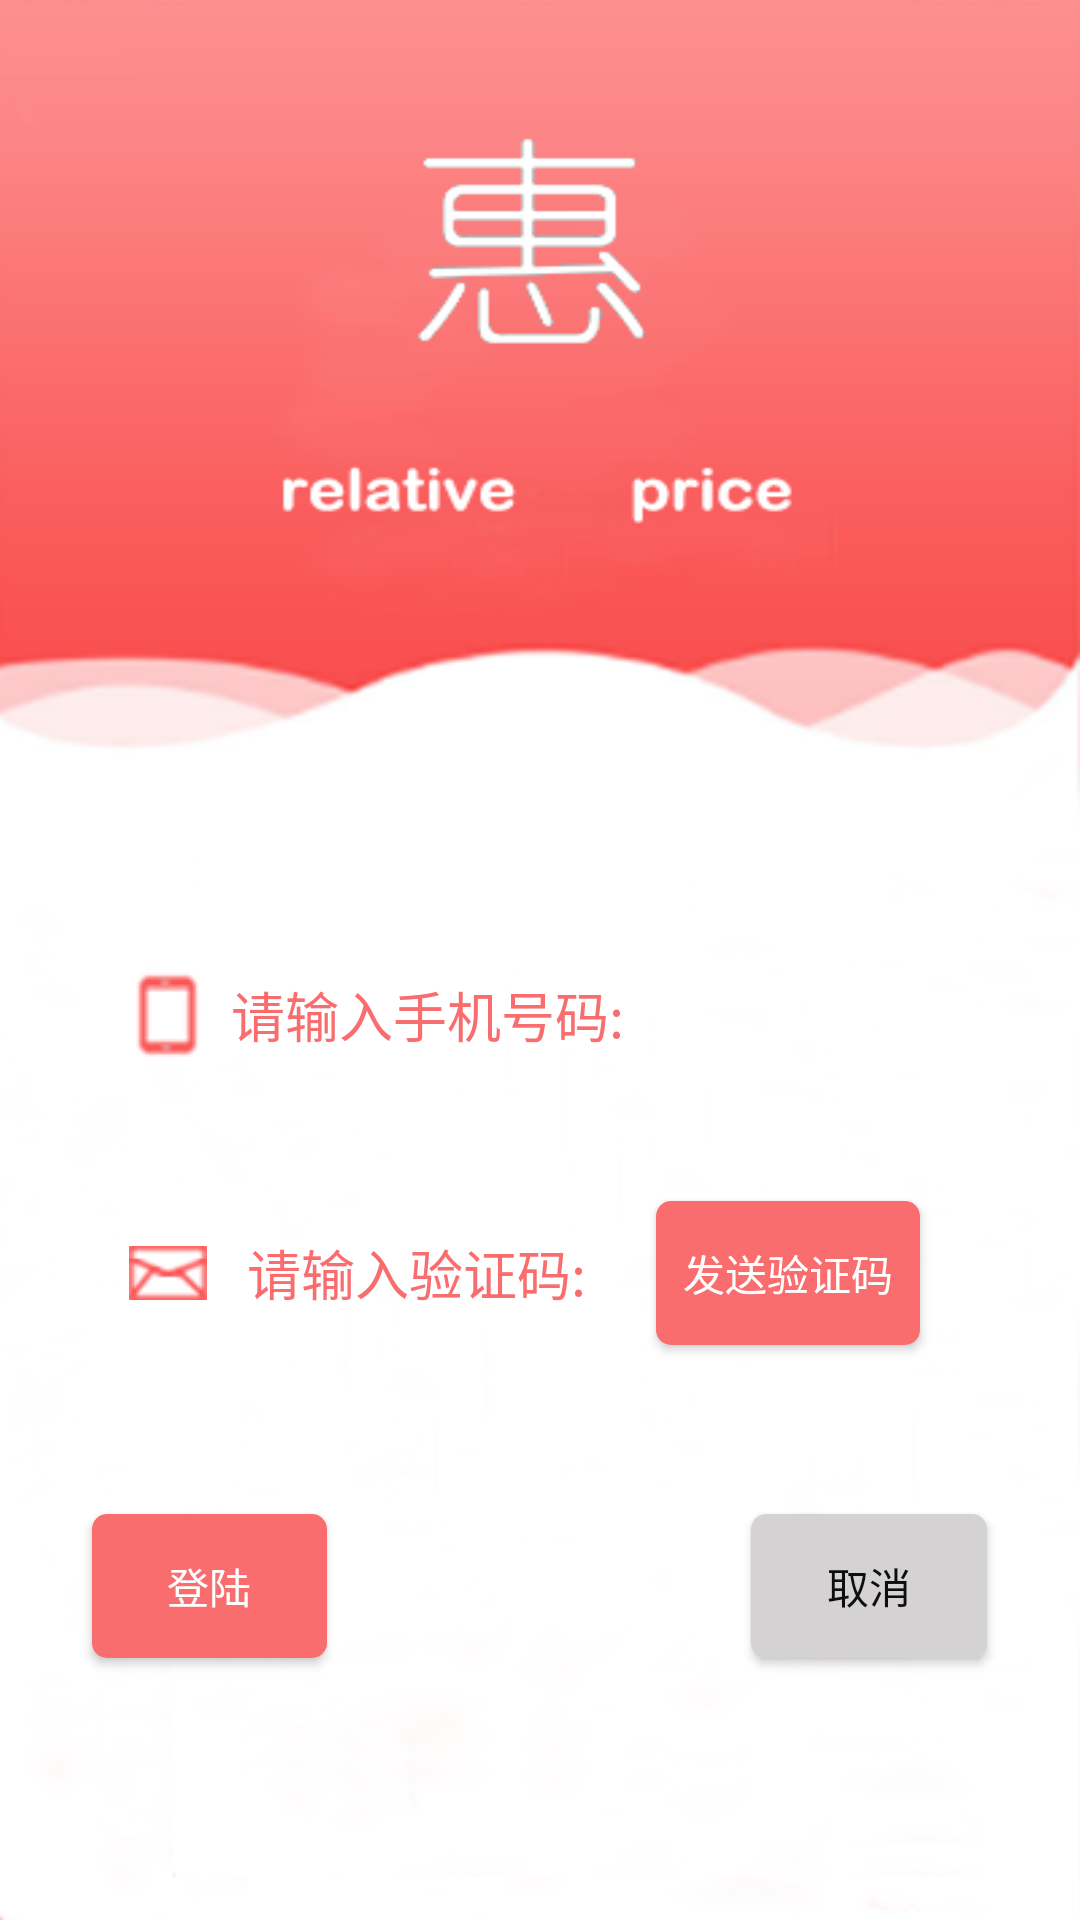

Layout XML and referenced resources for this Android screen:
<!-- AndroidManifest.xml: application theme AppTheme -->
<!-- res/layout/activity_phone_login.xml -->
<?xml version="1.0" encoding="utf-8"?>
<LinearLayout
    xmlns:android="http://schemas.android.com/apk/res/android"
    android:layout_width="match_parent"
    android:layout_height="match_parent"
    android:background="@drawable/beijing"
    android:orientation="vertical"
    >
    <LinearLayout
        android:layout_width="match_parent"
        android:layout_height="0dp"
        android:layout_weight="2.4"
        >
    </LinearLayout>

    <LinearLayout
        android:layout_width="300dp"
        android:layout_height="0dp"
        android:layout_weight="0.7"
        android:layout_gravity="center"
        android:padding="5dp"
        >
       <LinearLayout
           android:layout_width="0dp"
           android:layout_height="match_parent"
           android:layout_weight="0.34"
           android:gravity="center"
           >
        <ImageView
            android:layout_width="wrap_content"
            android:layout_height="wrap_content"
            android:src="@drawable/phone" />
       </LinearLayout>
        <LinearLayout
            android:layout_width="0dp"
            android:layout_height="match_parent"
            android:layout_weight="2"
            android:gravity="center"
            >
        <EditText
            android:id="@+id/phone_number1"
            android:textColor="#fa6d6f"
            android:layout_width="match_parent"
            android:layout_height="40dp"
            android:background="@drawable/line_et_bg"
            android:hint="请输入手机号码:"
            android:textColorHint="#fa6d6f"
            />
        </LinearLayout>
    </LinearLayout>

    <LinearLayout
        android:layout_width="300dp"
        android:layout_height="0dp"
        android:layout_weight="0.7"
        android:layout_gravity="center"
        android:padding="5dp">
        <LinearLayout
            android:layout_width="0dp"
            android:layout_height="match_parent"
            android:layout_weight="0.34"
            android:gravity="center"
            >
            <ImageView
                android:layout_width="26dp"
                android:layout_height="30dp"
                android:src="@drawable/message" />

        </LinearLayout>
        <LinearLayout
            android:layout_width="0dp"
            android:layout_height="match_parent"
            android:layout_weight="1"
            android:gravity="center"
            >
            <EditText
                android:id="@+id/message_2"
                android:layout_width="wrap_content"
                android:layout_height="40dp"
                android:background="@drawable/line_et_bg"
                android:hint="请输入验证码:"
                android:textColor="#fa6d6f"
                android:textColorHint="#fa6d6f" />
        </LinearLayout>
        <LinearLayout
            android:layout_width="0dp"
            android:layout_height="match_parent"
            android:layout_weight="1"
            android:gravity="center"
            >
        <Button
            android:id="@+id/send_message"
            android:layout_width="wrap_content"
            android:layout_height="wrap_content"
            android:textColor="#ffff"
            android:background="@drawable/shape_button"
            android:text="发送验证码" />
        </LinearLayout>
    </LinearLayout>

    <LinearLayout
        android:layout_width="match_parent"
        android:layout_height="0dp"
        android:layout_gravity="center"
        android:layout_weight="1"
        android:gravity="center"
        android:padding="15dp">
        <LinearLayout
            android:layout_width="0dp"
            android:layout_height="match_parent"
            android:layout_weight="0.2"
            >
        </LinearLayout>

        <Button
            android:id="@+id/login_2"
            android:layout_width="0dp"
            android:layout_height="wrap_content"
            android:layout_weight="1"
            android:background="@drawable/shape_button"
            android:textColor="#FFFF"
            android:text="登陆" />
        <LinearLayout
            android:layout_width="0dp"
            android:layout_height="match_parent"
            android:layout_weight="1.8"
            >
        </LinearLayout>
        <Button
            android:id="@+id/cancel_2"
            android:layout_width="0dp"
            android:layout_height="wrap_content"
            android:layout_weight="1"
            android:background="@drawable/shape_button1"
            android:text="取消"
            android:textColor="#0e0e0e" />
        <LinearLayout
            android:layout_width="0dp"
            android:layout_height="match_parent"
            android:layout_weight="0.2"
            >
        </LinearLayout>
    </LinearLayout>
    <LinearLayout
        android:layout_width="match_parent"
        android:layout_height="0dp"
        android:layout_weight="0.4"
        >
    </LinearLayout>

</LinearLayout>
<!-- resources referenced by this layout -->
<resources>
  <!-- drawable beijing: png bitmap (drawable, 68176 bytes) -->
  <!-- drawable line_et_bg (drawable) -->
  <?xml version="1.0" encoding="utf-8"?>
  <selector xmlns:android="http://schemas.android.com/apk/res/android">
      <item
          android:state_focused="true"
          android:drawable="@drawable/line_et_focus"/>
      <item android:drawable="@drawable/line_et_normal"/>
  </selector>
  <!-- drawable message: png bitmap (drawable, 18555 bytes) -->
  <!-- drawable phone: png bitmap (drawable, 19509 bytes) -->
  <!-- drawable shape_button (drawable) -->
  <?xml version="1.0" encoding="utf-8"?>
  <shape
      xmlns:android="http://schemas.android.com/apk/res/android"
      android:shape="rectangle">
      
      <solid android:color="#fa6d6f" />
      
      
      <corners android:radius="5dip" />
  
      
      <padding
          android:left="5dp"
          android:top="5dp"
          android:right="5dp"
          android:bottom="5dp"
          />
  </shape>
  <!-- drawable shape_button1 (drawable) -->
  <?xml version="1.0" encoding="utf-8"?>
  <shape
      xmlns:android="http://schemas.android.com/apk/res/android"
      android:shape="rectangle">
      
      <solid android:color="#d4d2d2" />
      
      
      <corners android:radius="5dip" />
  
      
      <padding
          android:left="10dp"
          android:top="10dp"
          android:right="10dp"
          android:bottom="10dp"
          />
  </shape>
  <style name="AppTheme" parent="Theme.AppCompat.Light.NoActionBar">
          
          <item name="colorPrimary">@color/colorPrimary</item>
          <item name="colorPrimaryDark">@color/colorPrimaryDark</item>
          <item name="colorAccent">@color/colorAccent</item>
      </style>
  <!-- drawable line_et_focus (drawable) -->
  <?xml version="1.0" encoding="utf-8"?>
  <layer-list xmlns:android="http://schemas.android.com/apk/res/android">
      <item>
          <shape android:shape="rectangle">
              <solid android:color="@android:color/transparent" />
          </shape>
      </item>
      <item
          android:left="-2dip"
          android:right="-2dip"
          android:top="-2dip">
          <shape>
              <solid android:color="@android:color/transparent" />
              <stroke
                  android:width="1dip"
                  android:color="#fa6d6f"
                  android:dashGap="0dp"
                  android:dashWidth="0dip" />
          </shape>
      </item>
  </layer-list>
  <color name="colorPrimary">#3F51B5</color>
  <color name="colorPrimaryDark">#303F9F</color>
  <color name="colorAccent">#FF4081</color>
</resources>
